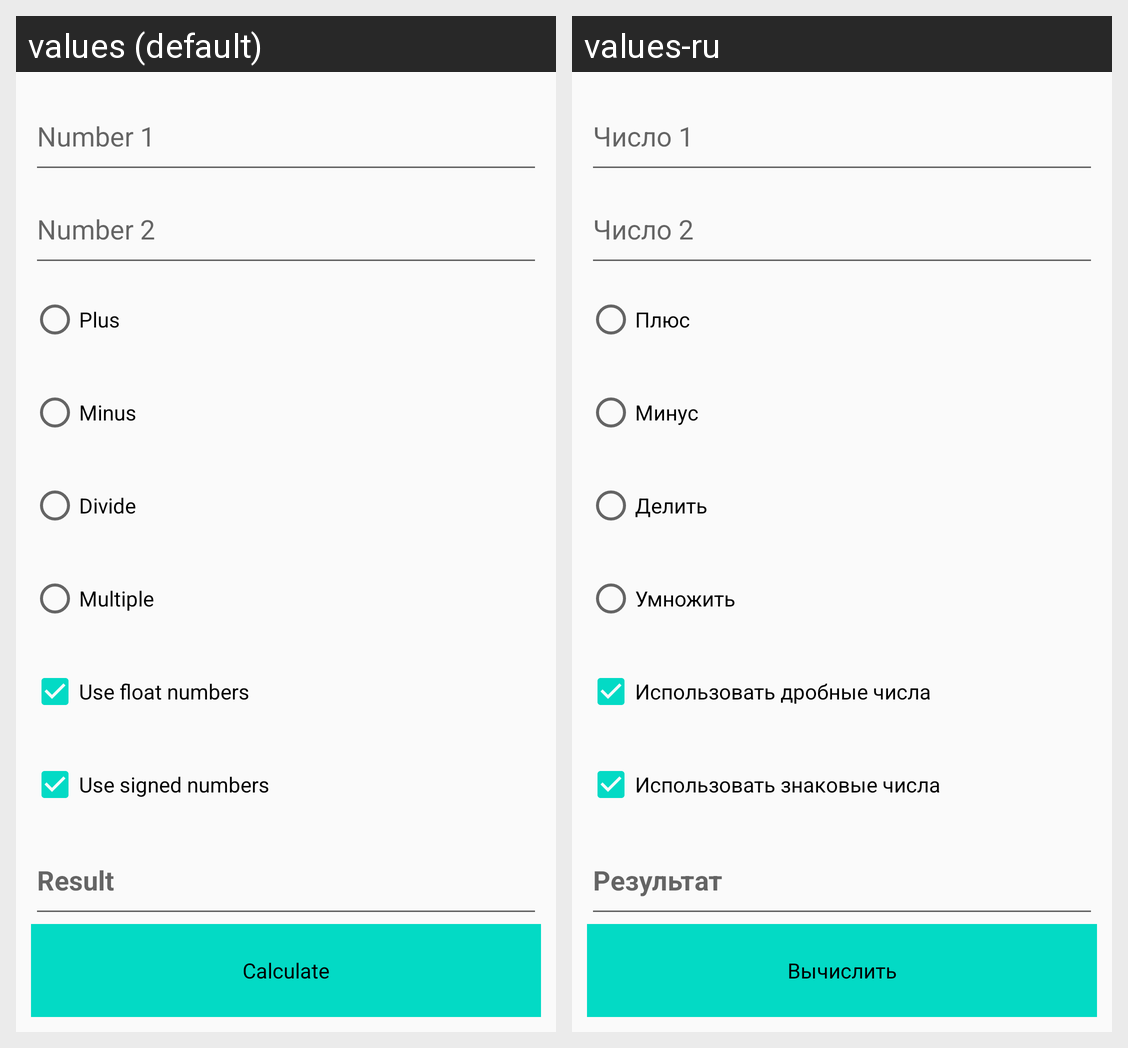

The same Android screen rendered under two of its app's locales, left to right. List the strings drawn on it with the default value and each locale's translation.
Android screen res/layout/activity_calculator.xml rendered under 2 locales, left to right: values (default), values-ru. Device: Nexus 5 (rendered at 1080×1920; each locale shown at half size, 540×960, under a caption strip naming it); theme AppTheme.
Strings drawn on this screen, with the default value and each locale's value (text and hints the layout hard-codes, and strings that could not be matched under every locale, appear in the picture but are not listed):

FIELD_1_HINT
  values: Number 1
  values-ru: Число 1

FIELD_2_HINT
  values: Number 2
  values-ru: Число 2

OPERATION_PLUS
  values: Plus
  values-ru: Плюс

OPERATION_MINUS
  values: Minus
  values-ru: Минус

OPERATION_DIVIDE
  values: Divide
  values-ru: Делить

OPERATION_MULTIPLE
  values: Multiple
  values-ru: Умножить

FLOAT_VALUES
  values: Use float numbers
  values-ru: Использовать дробные числа

SIGNED_VALUES
  values: Use signed numbers
  values-ru: Использовать знаковые числа

RESULT_FIELD
  values: Result
  values-ru: Результат

CALCULATE_BUTTON
  values: Calculate
  values-ru: Вычислить
